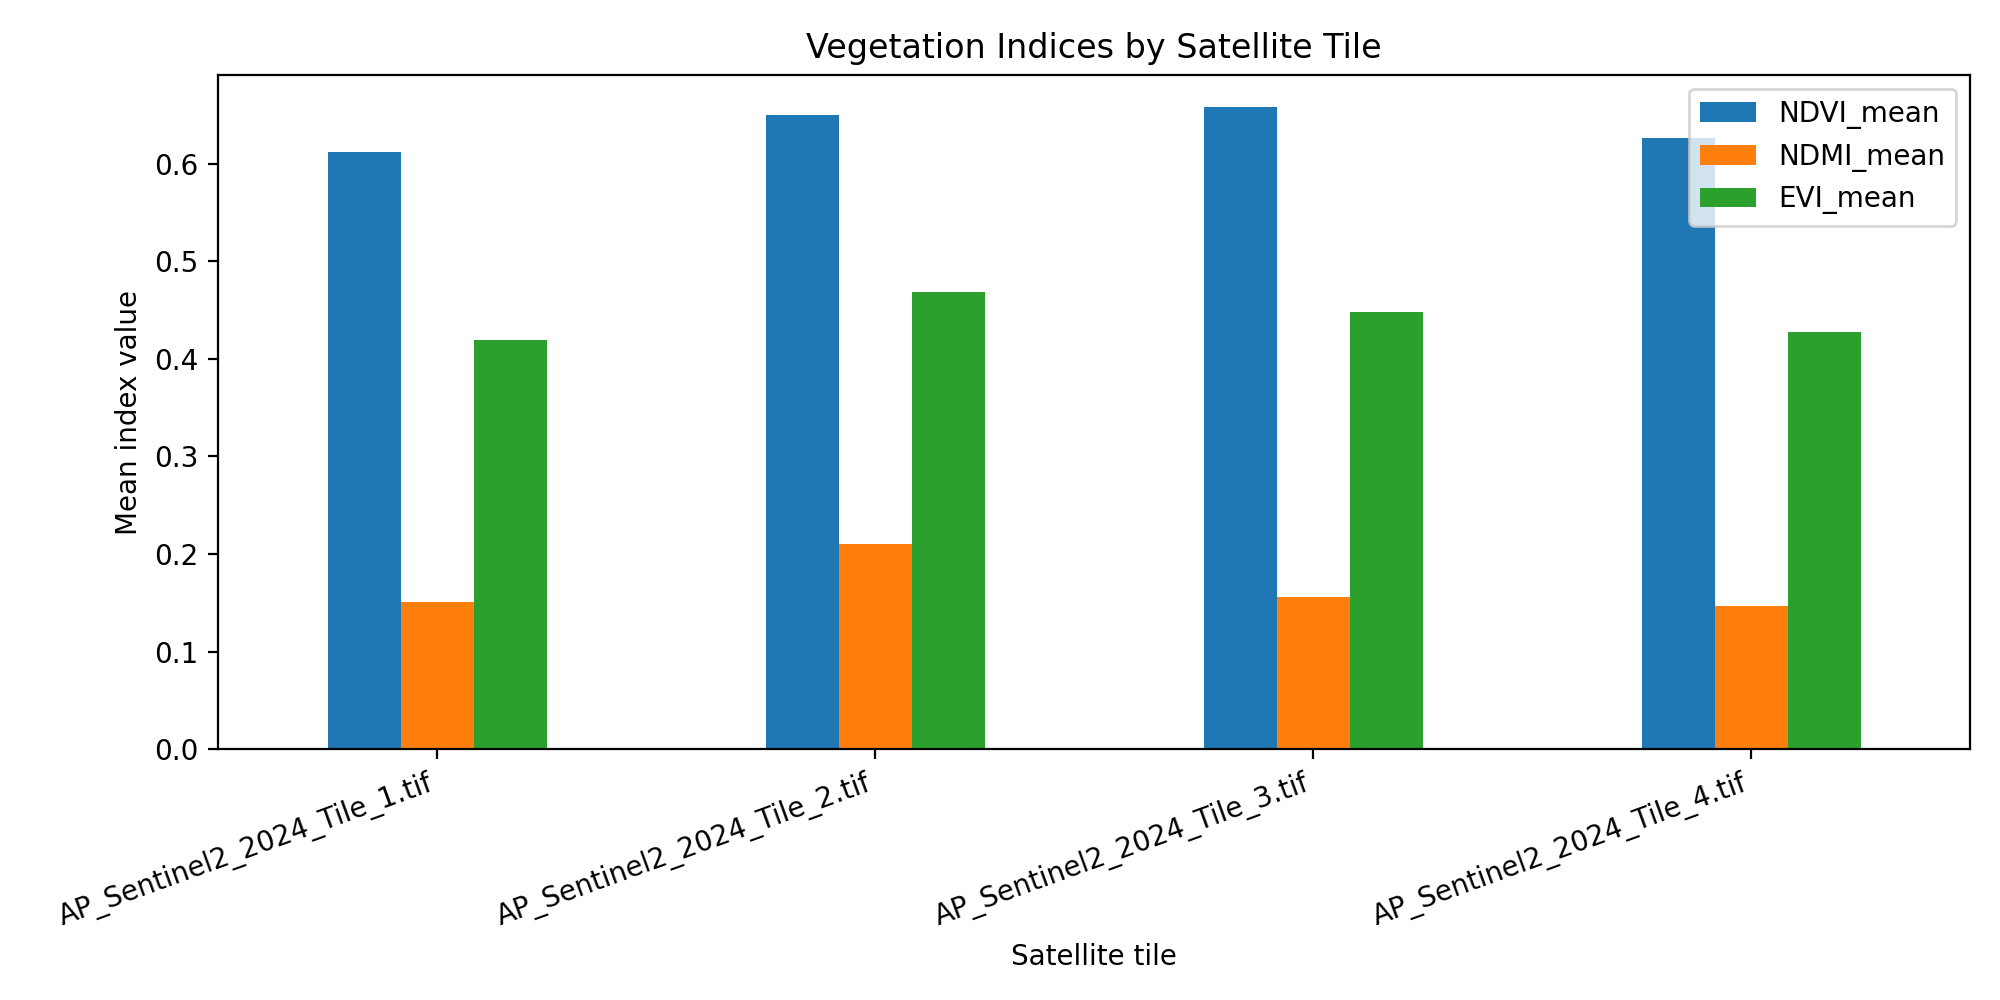

The table this chart was drawn from, first rows:
tile, NDVI_mean, NDMI_mean, EVI_mean
AP_Sentinel2_2024_Tile_1.tif, 0.6122, 0.1506, 0.4193
AP_Sentinel2_2024_Tile_2.tif, 0.6501, 0.2105, 0.4685
AP_Sentinel2_2024_Tile_3.tif, 0.6583, 0.1559, 0.4476
AP_Sentinel2_2024_Tile_4.tif, 0.6264, 0.1468, 0.428
